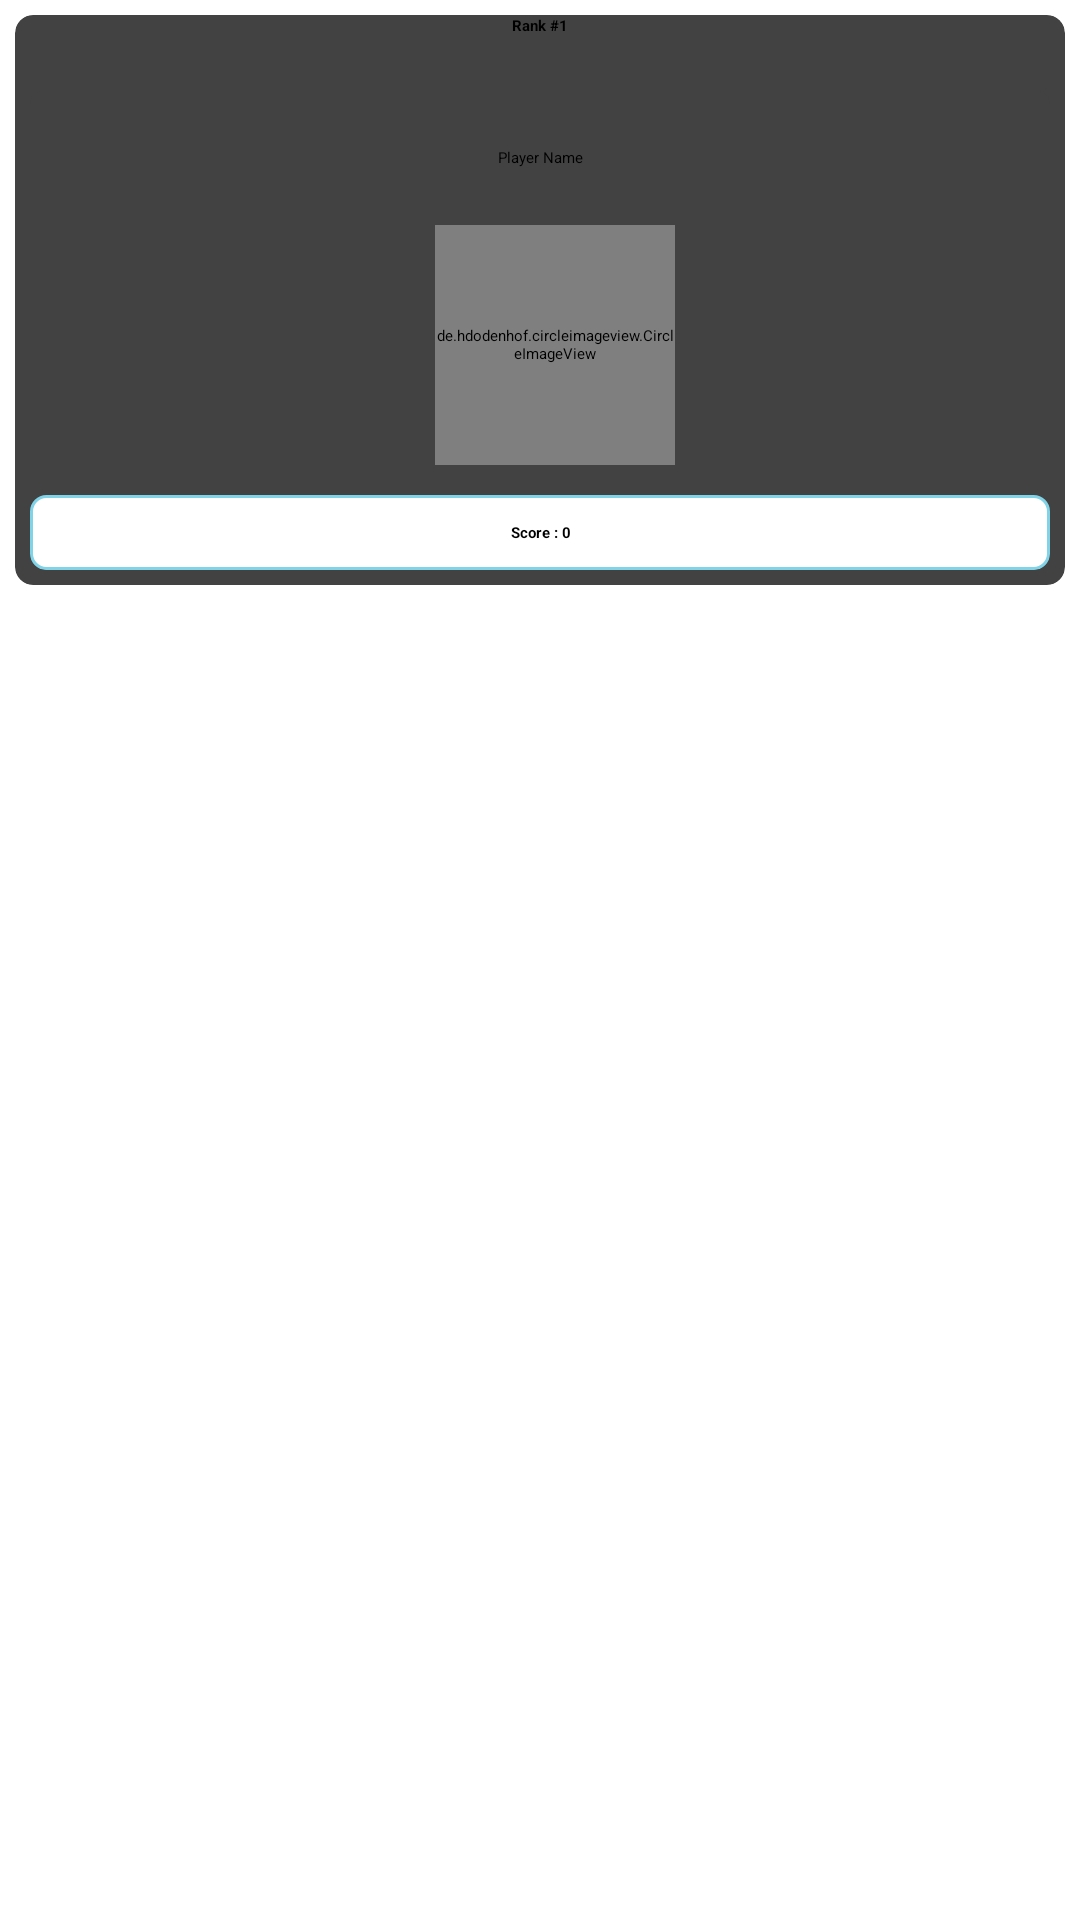

The Android layout XML behind this screen, and the referenced resources:
<!-- AndroidManifest.xml: application theme Theme.RaftaarQuiz -->
<!-- res/layout/single_leaderboard1.xml -->
<?xml version="1.0" encoding="utf-8"?>
<RelativeLayout xmlns:android="http://schemas.android.com/apk/res/android"
    xmlns:app="http://schemas.android.com/apk/res-auto"
    android:layout_width="match_parent"
    android:layout_height="wrap_content">

    <androidx.cardview.widget.CardView
        android:layout_width="match_parent"
        android:layout_height="wrap_content"
        android:layout_margin="5dp"
        app:cardCornerRadius="6dp">

        <LinearLayout
            android:layout_width="match_parent"
            android:layout_height="wrap_content"
            android:orientation="horizontal"
            android:weightSum="7.5">

            <TextView
                android:id="@+id/rank"
                android:layout_width="wrap_content"
                android:layout_height="wrap_content"
                android:layout_weight="7.5"
                android:gravity="center"
                android:text="Rank #1"
                android:textColor="@color/black"
                android:textStyle="bold" />

        </LinearLayout>

        <LinearLayout
            android:layout_width="match_parent"
            android:layout_height="wrap_content"
            android:orientation="horizontal"
            android:weightSum="15">

            <androidx.cardview.widget.CardView
                android:layout_width="wrap_content"
                android:layout_height="wrap_content"
                android:layout_marginLeft="5dp"
                android:layout_marginTop="25dp"
                android:layout_marginRight="5dp"
                android:layout_marginBottom="5dp"
                android:layout_weight="15"
                app:cardCornerRadius="5dp">

                <LinearLayout
                    android:layout_width="match_parent"
                    android:layout_height="wrap_content"
                    android:layout_marginTop="10dp"
                    android:orientation="horizontal">

                    <TextView
                        android:id="@+id/playerName"
                        android:layout_width="match_parent"
                        android:layout_height="25dp"
                        android:layout_gravity="center"
                        android:gravity="center"
                        android:maxLines="1"
                        android:text="Player Name"
                        android:textColor="@color/black" />

                </LinearLayout>

                <LinearLayout
                    android:layout_width="match_parent"
                    android:layout_height="wrap_content"
                    android:layout_marginTop="35dp"
                    android:gravity="center"
                    android:orientation="horizontal">

                    <de.hdodenhof.circleimageview.CircleImageView
                        android:id="@+id/profilePic"
                        android:layout_width="80dp"
                        android:layout_height="80dp"
                        android:layout_gravity="center"
                        android:layout_marginVertical="10dp"
                        android:layout_marginStart="10dp"
                        android:src="@drawable/avatar"
                        android:visibility="visible"
                        app:civ_border_color="#efefef"
                        app:civ_border_width="2dp"
                        app:civ_circle_background_color="@android:color/white" />

                </LinearLayout>

                <LinearLayout
                    android:layout_width="match_parent"
                    android:layout_height="wrap_content"
                    android:layout_marginTop="135dp"
                    android:orientation="horizontal">

                    <TextView
                        android:id="@+id/score"
                        android:layout_width="match_parent"
                        android:layout_height="25dp"
                        android:layout_gravity="center"
                        android:background="@drawable/border_light_gray1"
                        android:gravity="center"
                        android:text="Score : 0"
                        android:textColor="@color/black"
                        android:textStyle="bold" />

                </LinearLayout>

            </androidx.cardview.widget.CardView>

        </LinearLayout>

    </androidx.cardview.widget.CardView>

</RelativeLayout>
<!-- resources referenced by this layout -->
<resources>
  <color name="black">#FF000000</color>
  <!-- drawable avatar: png bitmap (drawable, 17002 bytes) -->
  <!-- drawable border_light_gray1 (drawable-v24) -->
  <?xml version="1.0" encoding="utf-8"?>
  <shape xmlns:android="http://schemas.android.com/apk/res/android">
      <stroke
          android:width="1dp"
          android:color="#81D3E8" />
      <corners android:radius="5dp" />
      <solid android:color="@color/white" />
  </shape>
  <style name="Theme.RaftaarQuiz" parent="Theme.MaterialComponents.Light.NoActionBar">
          
          <item name="colorPrimary">@color/purple_500</item>
          <item name="colorPrimaryVariant">@color/blue</item>
          <item name="colorOnPrimary">@color/white</item>
          
          <item name="colorSecondary">@color/teal_200</item>
          <item name="colorSecondaryVariant">@color/teal_700</item>
          <item name="colorOnSecondary">@color/black</item>
          
          <item name="android:statusBarColor">?attr/colorPrimaryVariant</item>
          
      </style>
  <color name="white">#FFFFFFFF</color>
  <color name="purple_500">#FF6200EE</color>
  <color name="blue">#007DFF</color>
  <color name="teal_200">#FF03DAC5</color>
  <color name="teal_700">#FF018786</color>
</resources>
